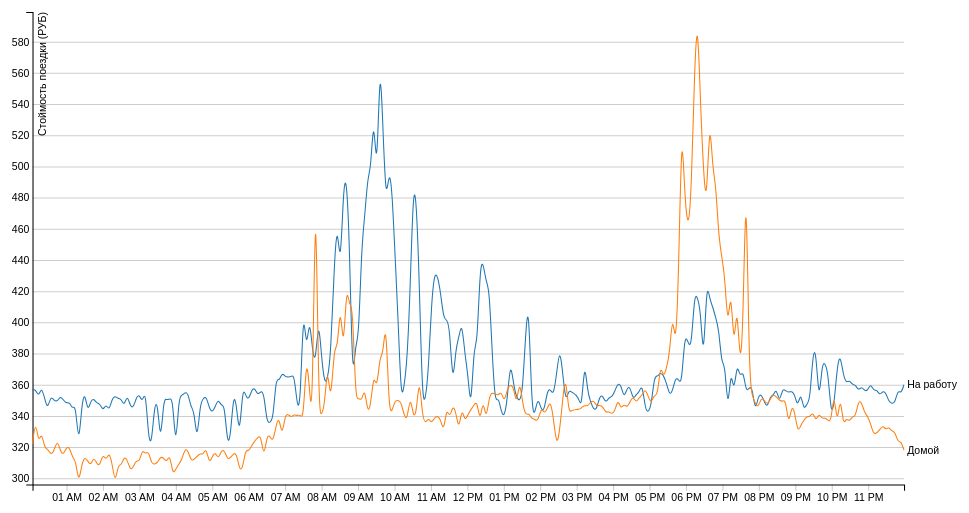
D3 v4 page, settled after 360 driven frames (6 s of simulated time); the page loaded 1 data file(s).


// ── index.js
var svg = d3.select("svg"),
    margin = {top: 20, right: 80, bottom: 30, left: 50},
    width = svg.attr("width") - margin.left - margin.right,
    height = svg.attr("height") - margin.top - margin.bottom,
    g = svg.append("g").attr("transform", "translate(" + margin.left + "," + margin.top + ")");

var parseTime = d3.timeParse("%H:%M"),
    bisectDate = d3.bisector(function(d) { return d.time; }).left;

var x = d3.scaleTime().range([0, width]),
    y = d3.scaleLinear().range([height, 0]),
    z = d3.scaleOrdinal(d3.schemeCategory10);

var line = d3.line()
    .curve(d3.curveBasis)
    .x(function(d) { return x(d.time); })
    .y(function(d) { return y(d.temperature); });

d3.tsv("data.tsv", type, function(error, data) {
  if (error) throw error;

  var cities = data.columns.slice(1).map(function(id) {
    return {
      id: id,
      values: data.map(function(d) {
        return {time: d.time, temperature: d[id]};
      })
    };
  });

  x.domain(d3.extent(data, function(d) { return d.time; }));

  y.domain([
    d3.min(cities, function(c) { return d3.min(c.values, function(d) { return d.temperature; }); }),
    d3.max(cities, function(c) { return d3.max(c.values, function(d) { return d.temperature; }); })
  ]);

  z.domain(cities.map(function(c) { return c.id; }));

  g.append("g")
      .attr("class", "axis axis--x")
      .attr("transform", "translate(0," + height + ")")
      
      .call(d3.axisBottom(x).ticks(d3.timeMinute.every(60)));

  g.append("g")
      .attr("class", "axis axis--y")
      .call(d3.axisLeft(y).tickSizeInner(-width))
    .append("text")
      .attr("transform", "rotate(-90)")
      .attr("y", 6)
      .attr("dy", "0.71em")
      .attr("fill", "#000")
      .text("Стоймость поездки (РУБ)");

  var city = g.selectAll(".city")
    .data(cities)
    .enter().append("g")
      .attr("class", "city");

  city.append("path")
      .attr("class", "line")
      .attr("d", function(d) { return line(d.values); })
      .style("stroke", function(d) { return z(d.id); });

  city.append("text")
      .datum(function(d) { return {id: d.id, value: d.values[d.values.length - 1]}; })
      .attr("transform", function(d) { return "translate(" + x(d.value.time) + "," + y(d.value.temperature) + ")"; })
      .attr("x", 3)
      .attr("dy", "0.35em")
      .style("font", "10px sans-serif")
      .text(function(d) { return d.id; });
});

function type(d, _, columns) {
  d.time = parseTime(d.time);
  for (var i = 1, n = columns.length, c; i < n; ++i) d[c = columns[i]] = +d[c];
  return d;
}

### data: data.tsv
time	На работу	Домой
00:04	357	322
00:09	357	338
00:14	352	322
00:19	359	330
00:24	351	319
00:29	344	319
00:34	353	315
00:39	350	317
00:45	349	325
00:50	353	317
00:55	350	315
01:00	348	320
01:05	349	320
01:10	344	313
01:15	348	312
01:20	319	296
01:25	347	309
01:30	356	314
01:35	342	311
01:40	350	308
01:45	351	314
01:50	348	309
01:55	348	308
02:00	343	316
02:05	348	311
02:10	343	317
02:15	351	310
02:20	353	296
02:25	351	309
02:30	351	308
02:35	346	314
02:40	354	312
02:45	346	305
02:50	345	307
02:55	352	312
03:00	354	310
03:05	348	319
03:10	358	315
03:15	325	318
03:20	321	309
03:25	348	309
03:30	349	310
03:35	320	314
03:40	352	313
03:45	350	310
03:50	351	316
03:55	351	302
04:00	316	306
04:05	353	309
04:10	353	312
04:15	355	319
04:20	355	318
04:25	345	311
04:30	344	312
04:35	322	314
04:40	348	316
04:45	351	315
04:50	353	320
04:55	345	309
05:00	342	314
... 226 more rows